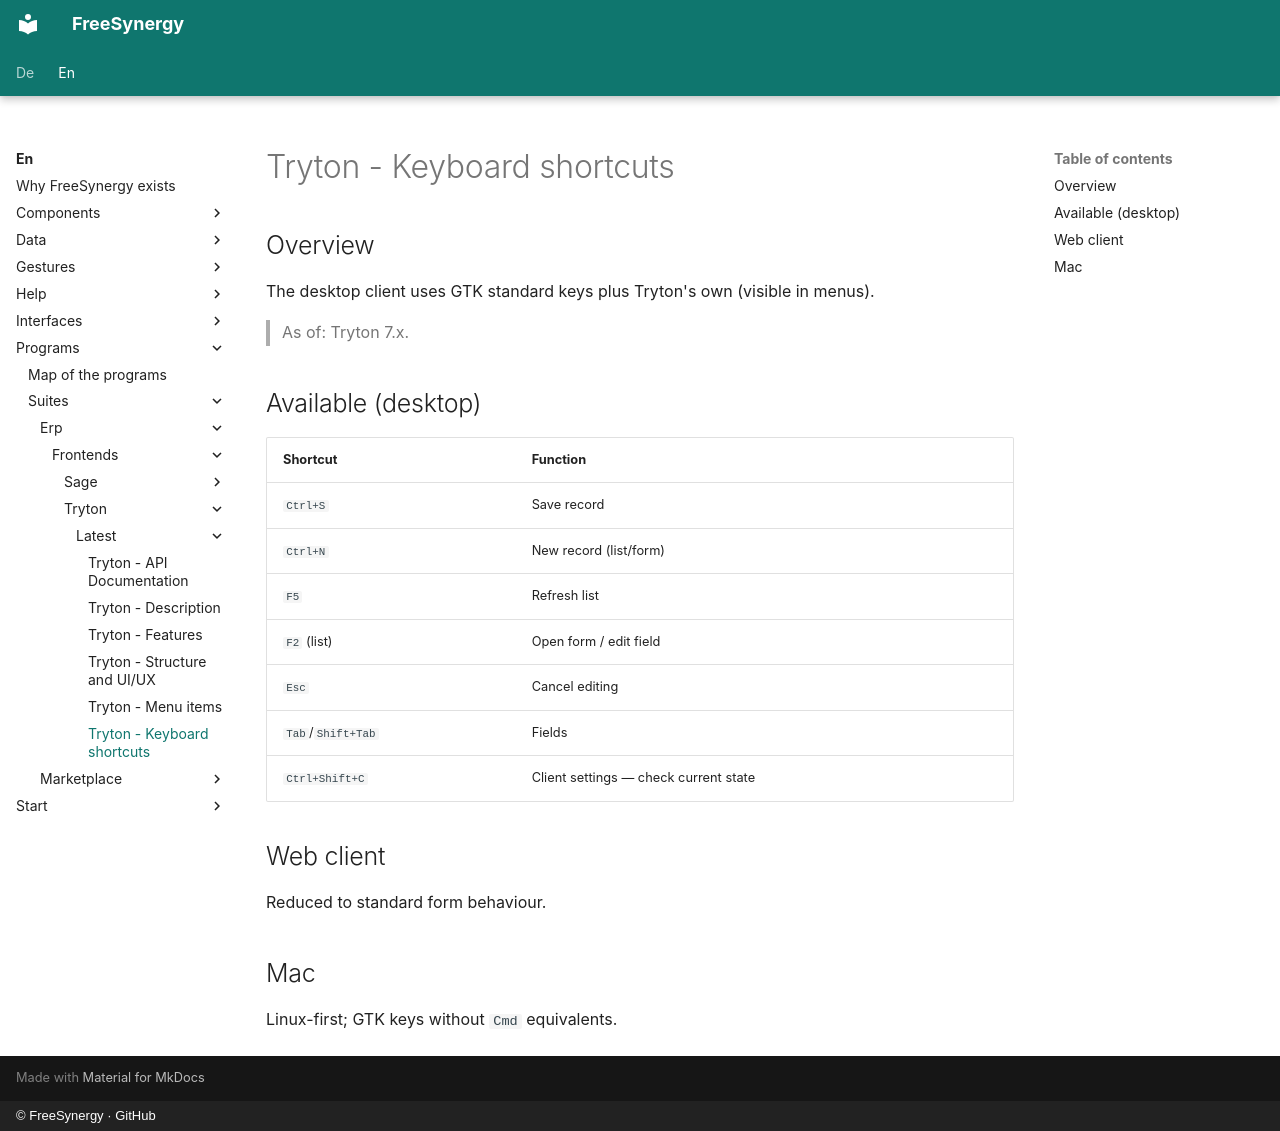

repository: FreeSynergy/fs-documentation · page: en/programs/suites/erp/frontends/tryton/latest/shortcuts/index.html · generator: mkdocs · copyright: © FreeSynergy · GitHub

# Tryton - Keyboard shortcuts

## Overview

The desktop client uses GTK standard keys plus Tryton's own (visible in menus).

> As of: Tryton 7.x.

## Available (desktop)

| Shortcut | Function |
|----------|----------|
| `Ctrl+S` | Save record |
| `Ctrl+N` | New record (list/form) |
| `F5` | Refresh list |
| `F2` (list) | Open form / edit field |
| `Esc` | Cancel editing |
| `Tab`/`Shift+Tab` | Fields |
| `Ctrl+Shift+C` | Client settings — check current state |

## Web client

Reduced to standard form behaviour.

## Mac

Linux-first; GTK keys without `Cmd` equivalents.
